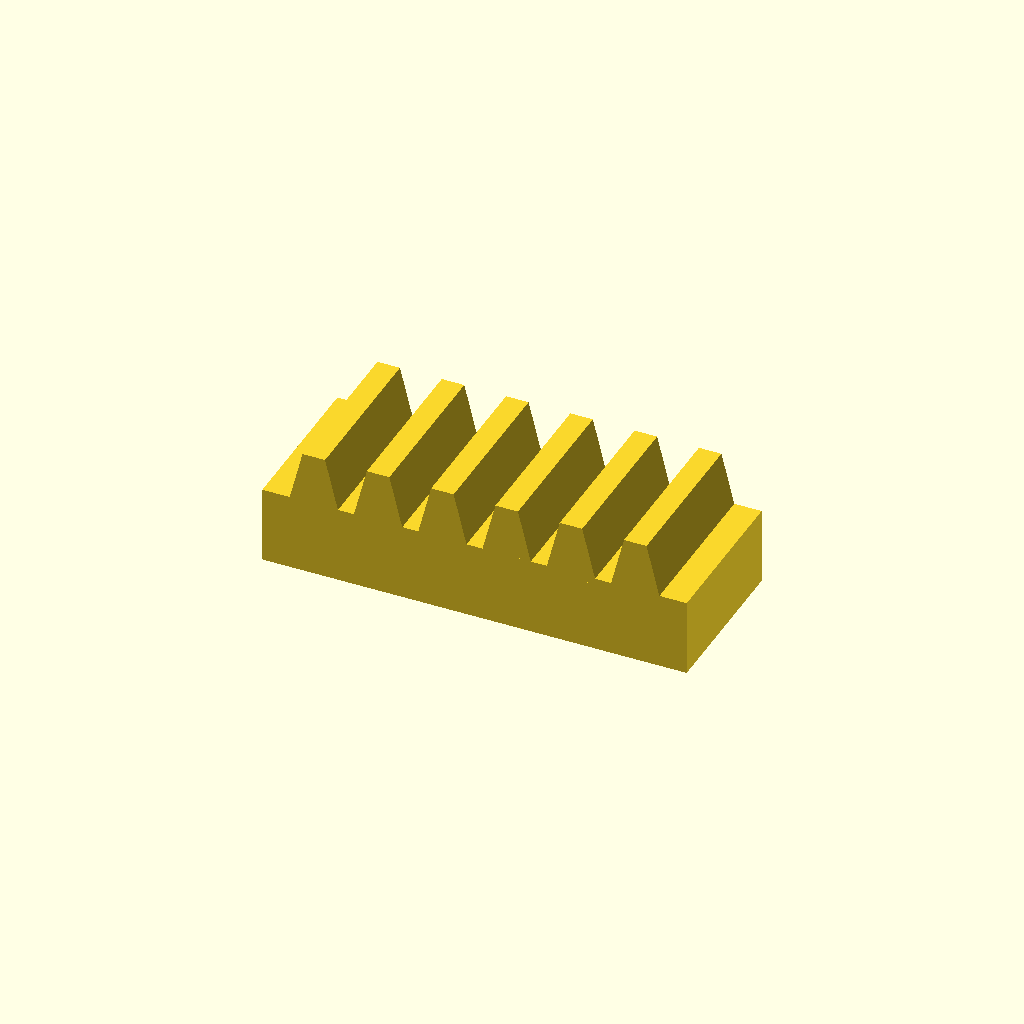
Cell 1 — every parameter at its default value.
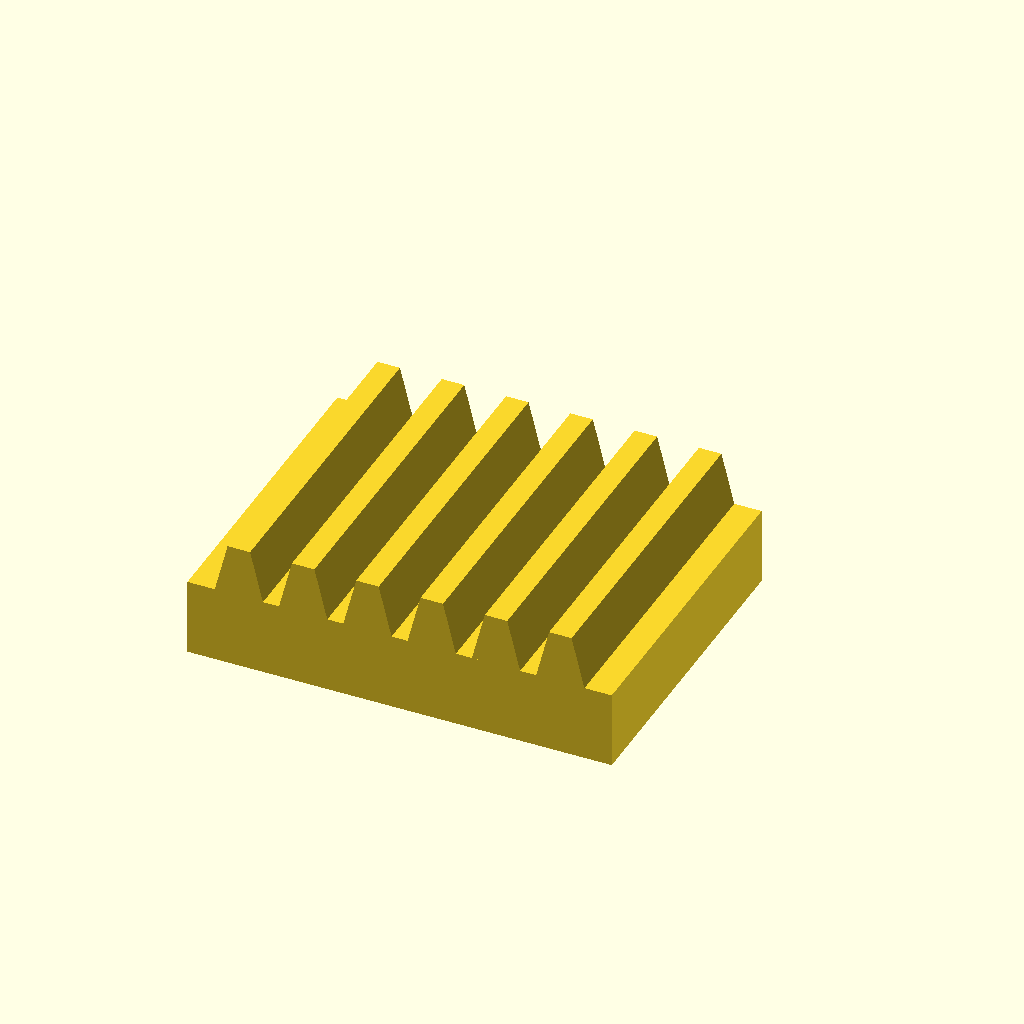
Cell 2: bar_w = 50 (everything else at default).
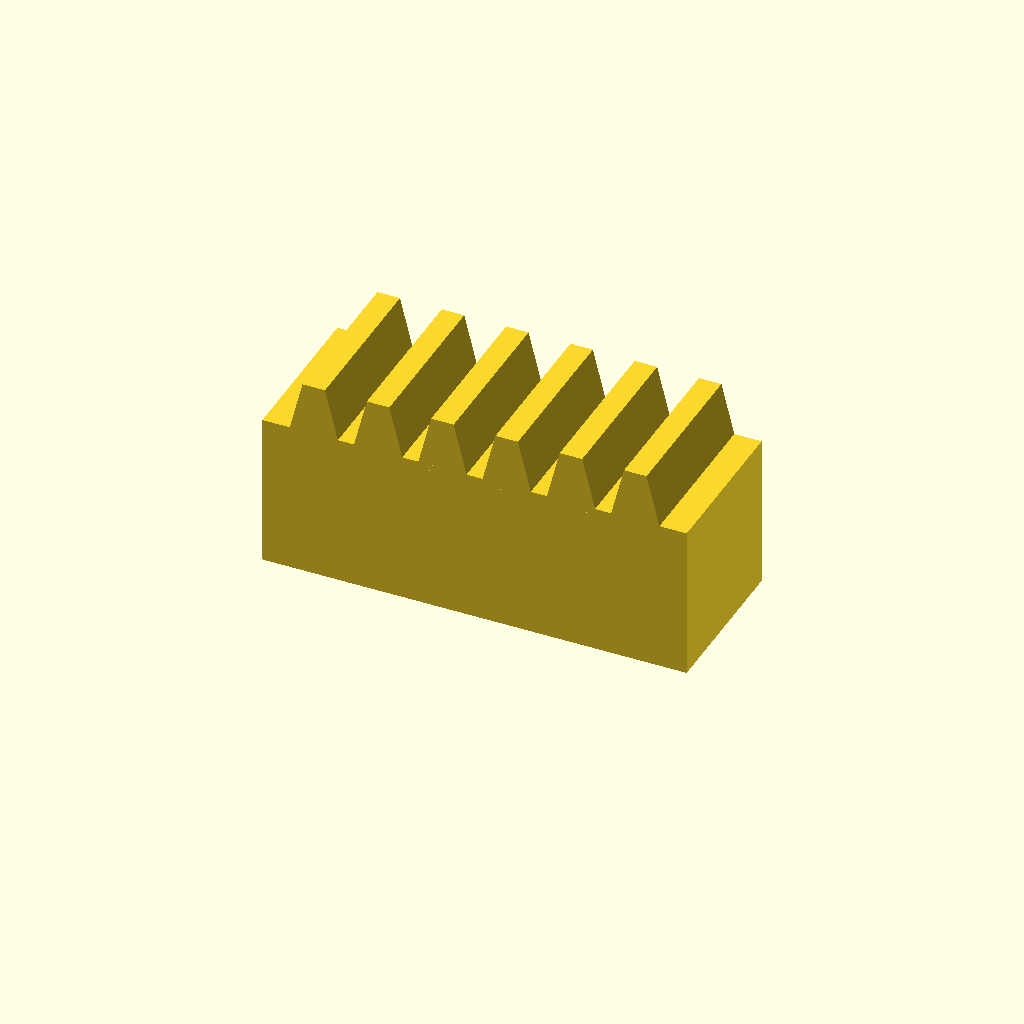
Cell 3: bar_h = 24 (everything else at default).
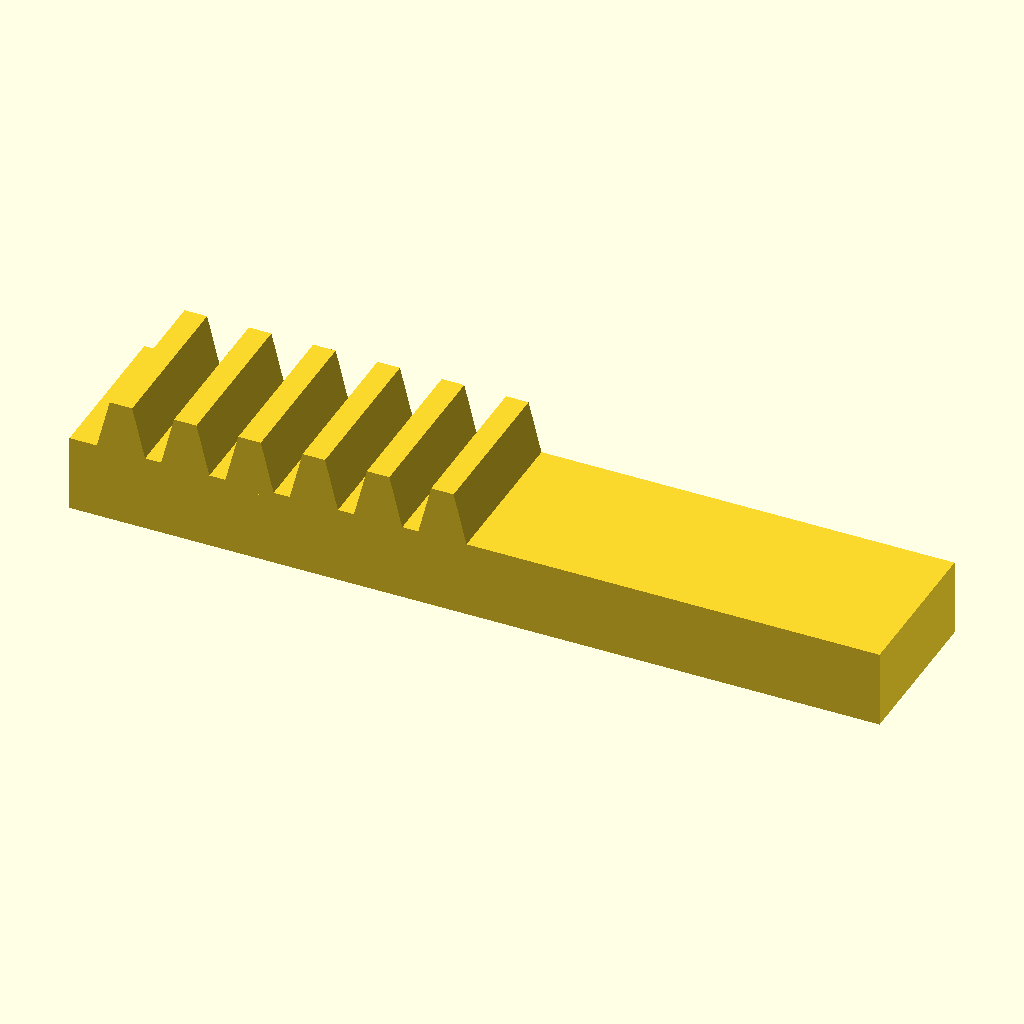
Cell 4: the same model with teeth = 12.
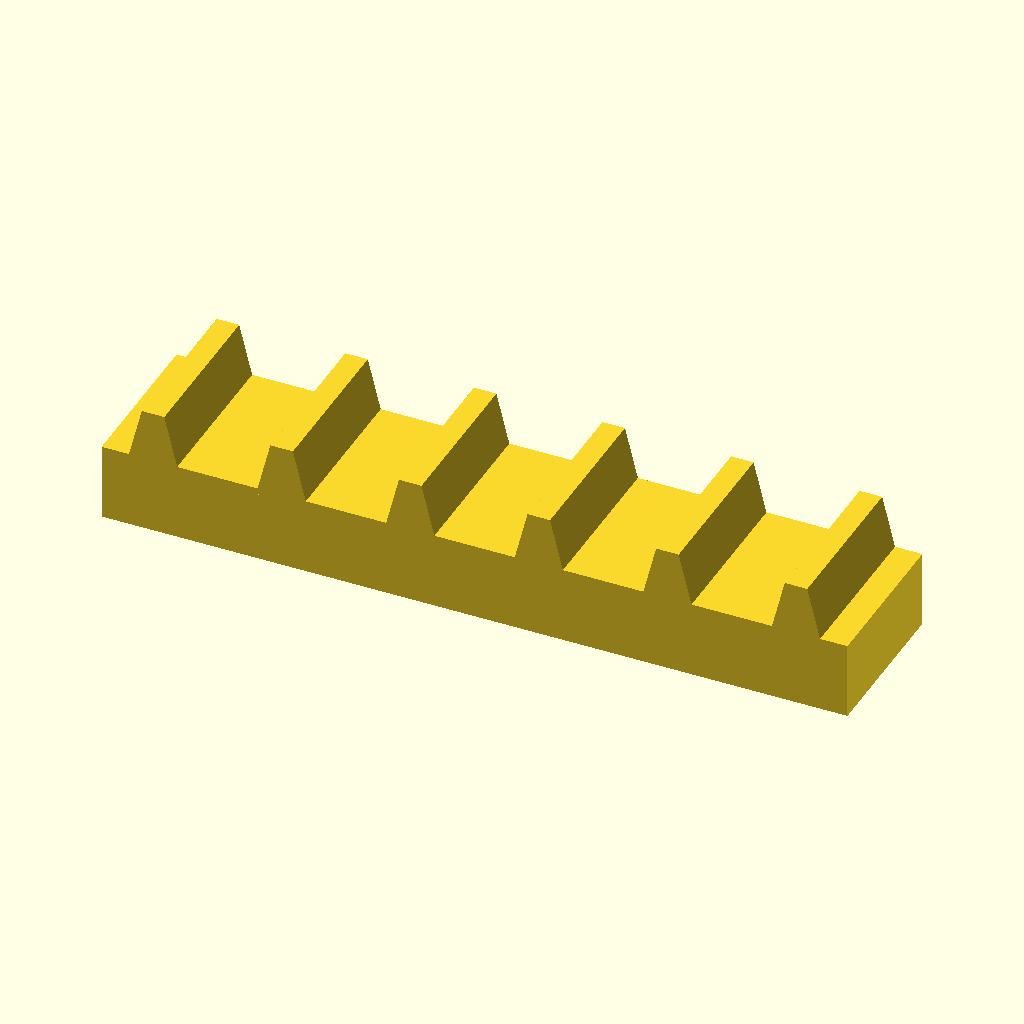
Cell 5: pitch = 20 (everything else at default).
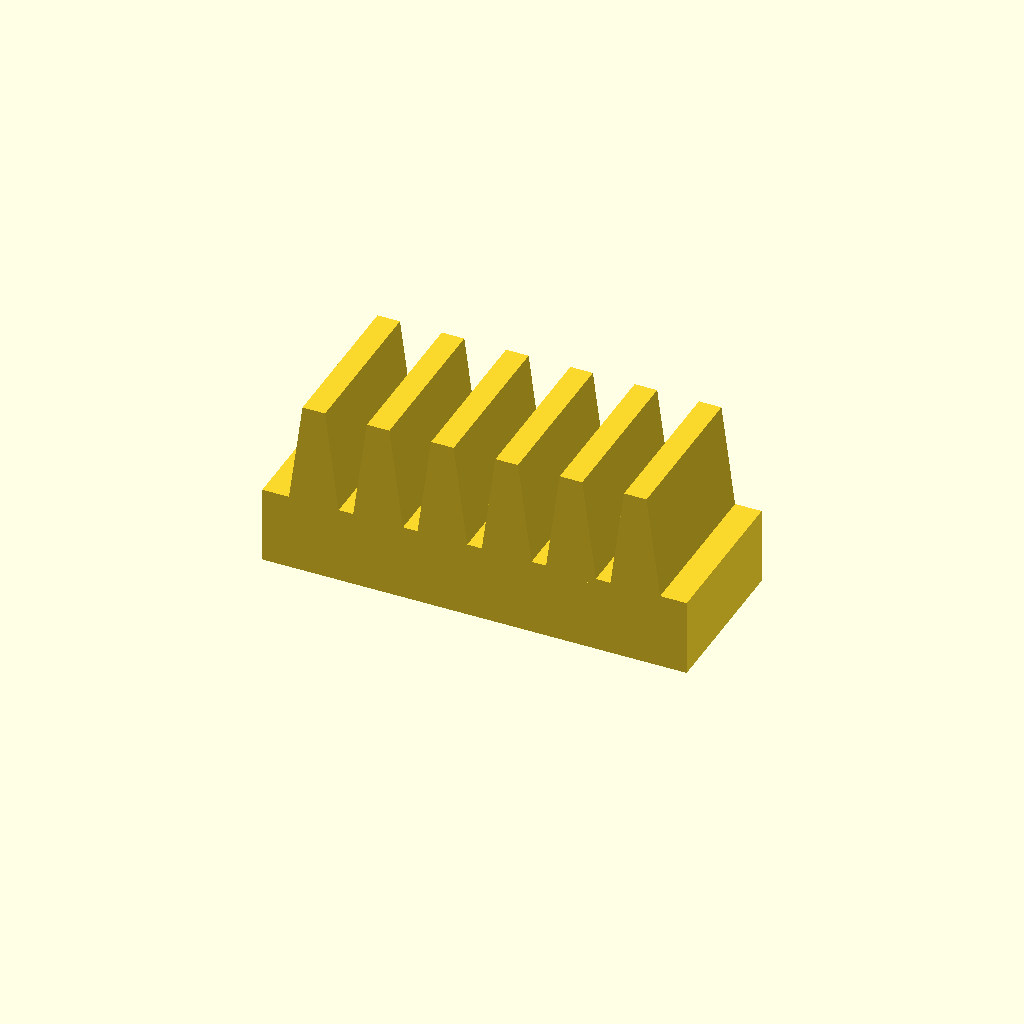
Cell 6: tooth_h = 16 (everything else at default).
All cells are drawn from one camera (rotation 55°, 0°, 25°, orthographic, colour scheme Cornfield), so only the parameter changes between them.
The OpenSCAD source (optional_data/data/place1/rackbars/part_0005.scad):
$fn = 32;

// ----------------------------------------------------------------------
// Toothed rack, 6 teeth
// 10 mm pitch, 8 mm teeth
// ----------------------------------------------------------------------

// --- parameters (mm) ---
bar_w = 25;     // bar width (Y)
bar_h = 12;     // bar height (Z)
teeth = 6;      // number of teeth
pitch = 10;     // tooth pitch
tooth_h = 8;    // tooth height above the bar
root_w = 8;     // tooth width at the root
crest_w = 3.5;  // tooth width at the crest

// --- derived feature positions (mm) ---
span = (teeth - 1) * pitch;  // = 50   distance between the outer teeth
bar_l = span + root_w + 8;   // = 66   bar length: teeth plus 4 mm at each end
tooth_x = -span / 2;         // = -25   X of the first tooth
height = bar_h + tooth_h;    // = 20   overall height
feature_centers = [
  [tooth_x + 0 * pitch, -bar_w / 2],
  [tooth_x + 1 * pitch, -bar_w / 2],
  [tooth_x + 2 * pitch, -bar_w / 2],
  [tooth_x + 3 * pitch, -bar_w / 2],
  [tooth_x + 4 * pitch, -bar_w / 2],
  [tooth_x + 5 * pitch, -bar_w / 2]
];   // tooth centre line, drives the tooth loop

// bar with a rack of teeth, one extruded trapezoium per centre
module rack_tooth() {
  linear_extrude(height = bar_w)
    polygon(points = [
      [0, 0],
      [root_w, 0],
      [root_w / 2 + crest_w / 2, tooth_h + 1],
      [root_w / 2 - crest_w / 2, tooth_h + 1]
    ]);
}

union() {
  translate([-bar_l / 2, -bar_w, 0]) cube([bar_l, bar_w, bar_h]);
  for (centre = feature_centers)
    translate([centre[0] - root_w / 2, 0, bar_h - 1]) rotate([90, 0, 0]) rack_tooth();
}
Parameter table extracted from the source (name, type, default, range or options):
bar_w: number, default 25
bar_h: number, default 12
teeth: number, default 6
pitch: number, default 10
tooth_h: number, default 8
root_w: number, default 8
crest_w: number, default 3.5
